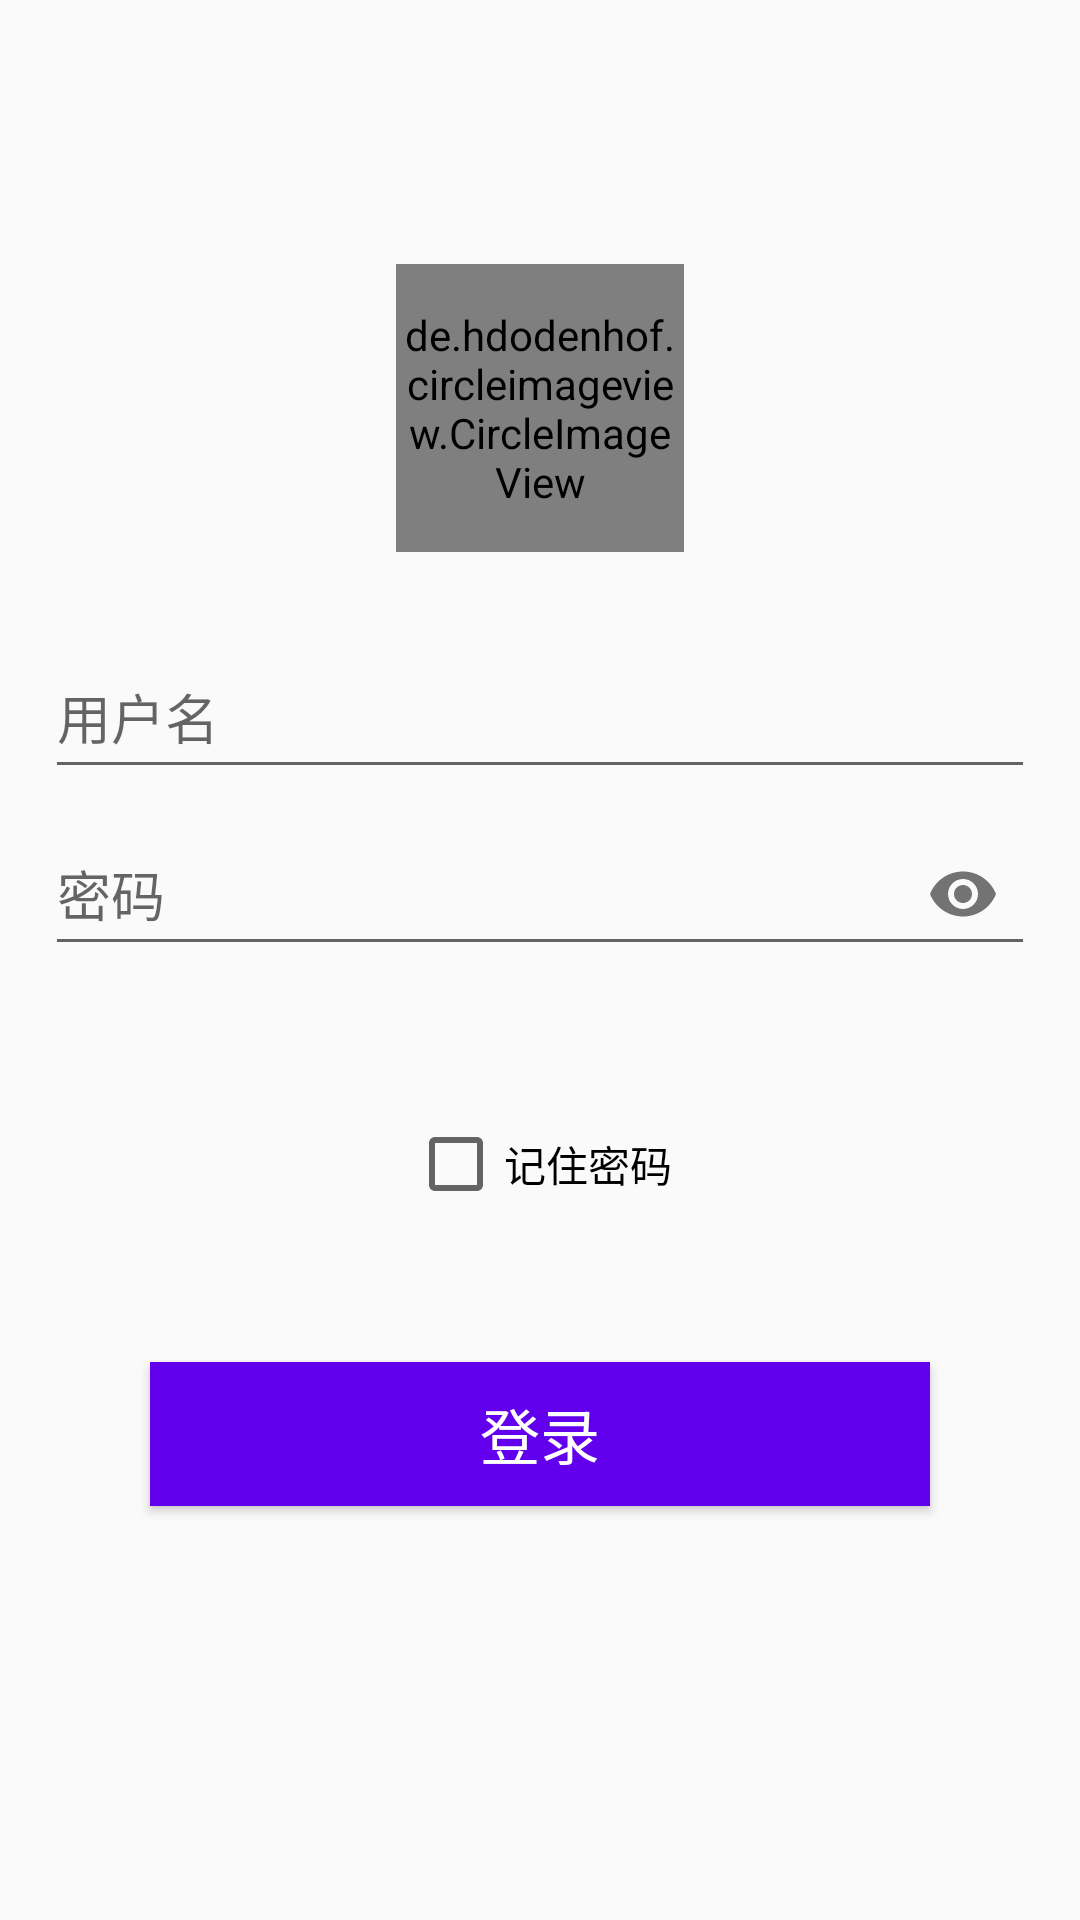

Android layout source for this screen:
<!-- AndroidManifest.xml: application theme AppTheme -->
<!-- res/layout/activity_main.xml -->
<?xml version="1.0" encoding="utf-8"?>
<LinearLayout xmlns:android="http://schemas.android.com/apk/res/android"
    xmlns:app="http://schemas.android.com/apk/res-auto"
    xmlns:tools="http://schemas.android.com/tools"
    android:layout_width="match_parent"
    android:layout_height="match_parent"
    android:gravity="center"
    android:orientation="vertical"
    tools:context="cn.com.unilever.www.unileverapp.activity.MainActivity">

    <de.hdodenhof.circleimageview.CircleImageView
        android:layout_width="96dp"
        android:layout_height="96dp"
        android:src="@mipmap/ic_launcher"
        app:civ_border_color="@android:color/black"
        app:civ_border_width="2dp" />

    <android.support.design.widget.TextInputLayout
        android:id="@+id/til_username"
        android:layout_width="match_parent"
        android:layout_height="wrap_content"
        android:layout_marginTop="20dp"
        android:paddingLeft="15dp"
        android:paddingRight="15dp"

        >

        <EditText
            android:id="@+id/et_username"
            android:layout_width="match_parent"
            android:layout_height="48dp"
            android:hint="@string/username"
            android:inputType="text" />

    </android.support.design.widget.TextInputLayout>

    <android.support.design.widget.TextInputLayout
        android:id="@+id/til_password"
        android:layout_width="match_parent"
        android:layout_height="wrap_content"
        android:paddingLeft="15dp"
        android:paddingRight="15dp"
        app:passwordToggleEnabled="true">

        <android.support.design.widget.TextInputEditText
            android:id="@+id/et_password"
            android:layout_width="match_parent"
            android:layout_height="48dp"
            android:hint="@string/password"
            android:inputType="textPassword"
            android:singleLine="true" />
    </android.support.design.widget.TextInputLayout>

    <CheckBox
        android:id="@+id/cb_memory"
        android:layout_width="wrap_content"
        android:layout_height="wrap_content"
        android:layout_marginTop="50dp"
        android:gravity="center"
        android:text="@string/memory" />

    <Button
        android:id="@+id/btn_login"
        android:layout_width="match_parent"
        android:layout_height="wrap_content"
        android:layout_margin="50dp"
        android:background="@color/colorPrimary"
        android:text="@string/login"
        android:textColor="@android:color/white"
        android:textSize="20sp" />
</LinearLayout>
<!-- resources referenced by this layout -->
<resources>
  <string name="login">登录</string>
  <string name="memory">记住密码</string>
  <string name="password">密码</string>
  <string name="username">用户名</string>
  <style name="AppTheme" parent="Theme.AppCompat.Light.NoActionBar">
          
          <item name="colorPrimary">@color/colorPrimary</item>
          <item name="colorPrimaryDark">@color/colorPrimaryDark</item>
          <item name="colorAccent">@color/colorAccent</item>
      </style>
  <!-- not gathered from this repository: default colours our renderer supplied (Android Studio template values) -->
  <color name="colorPrimary">#FF6200EE</color>
  <color name="colorPrimaryDark">#FF3700B3</color>
  <color name="colorAccent">#FF03DAC5</color>
</resources>
